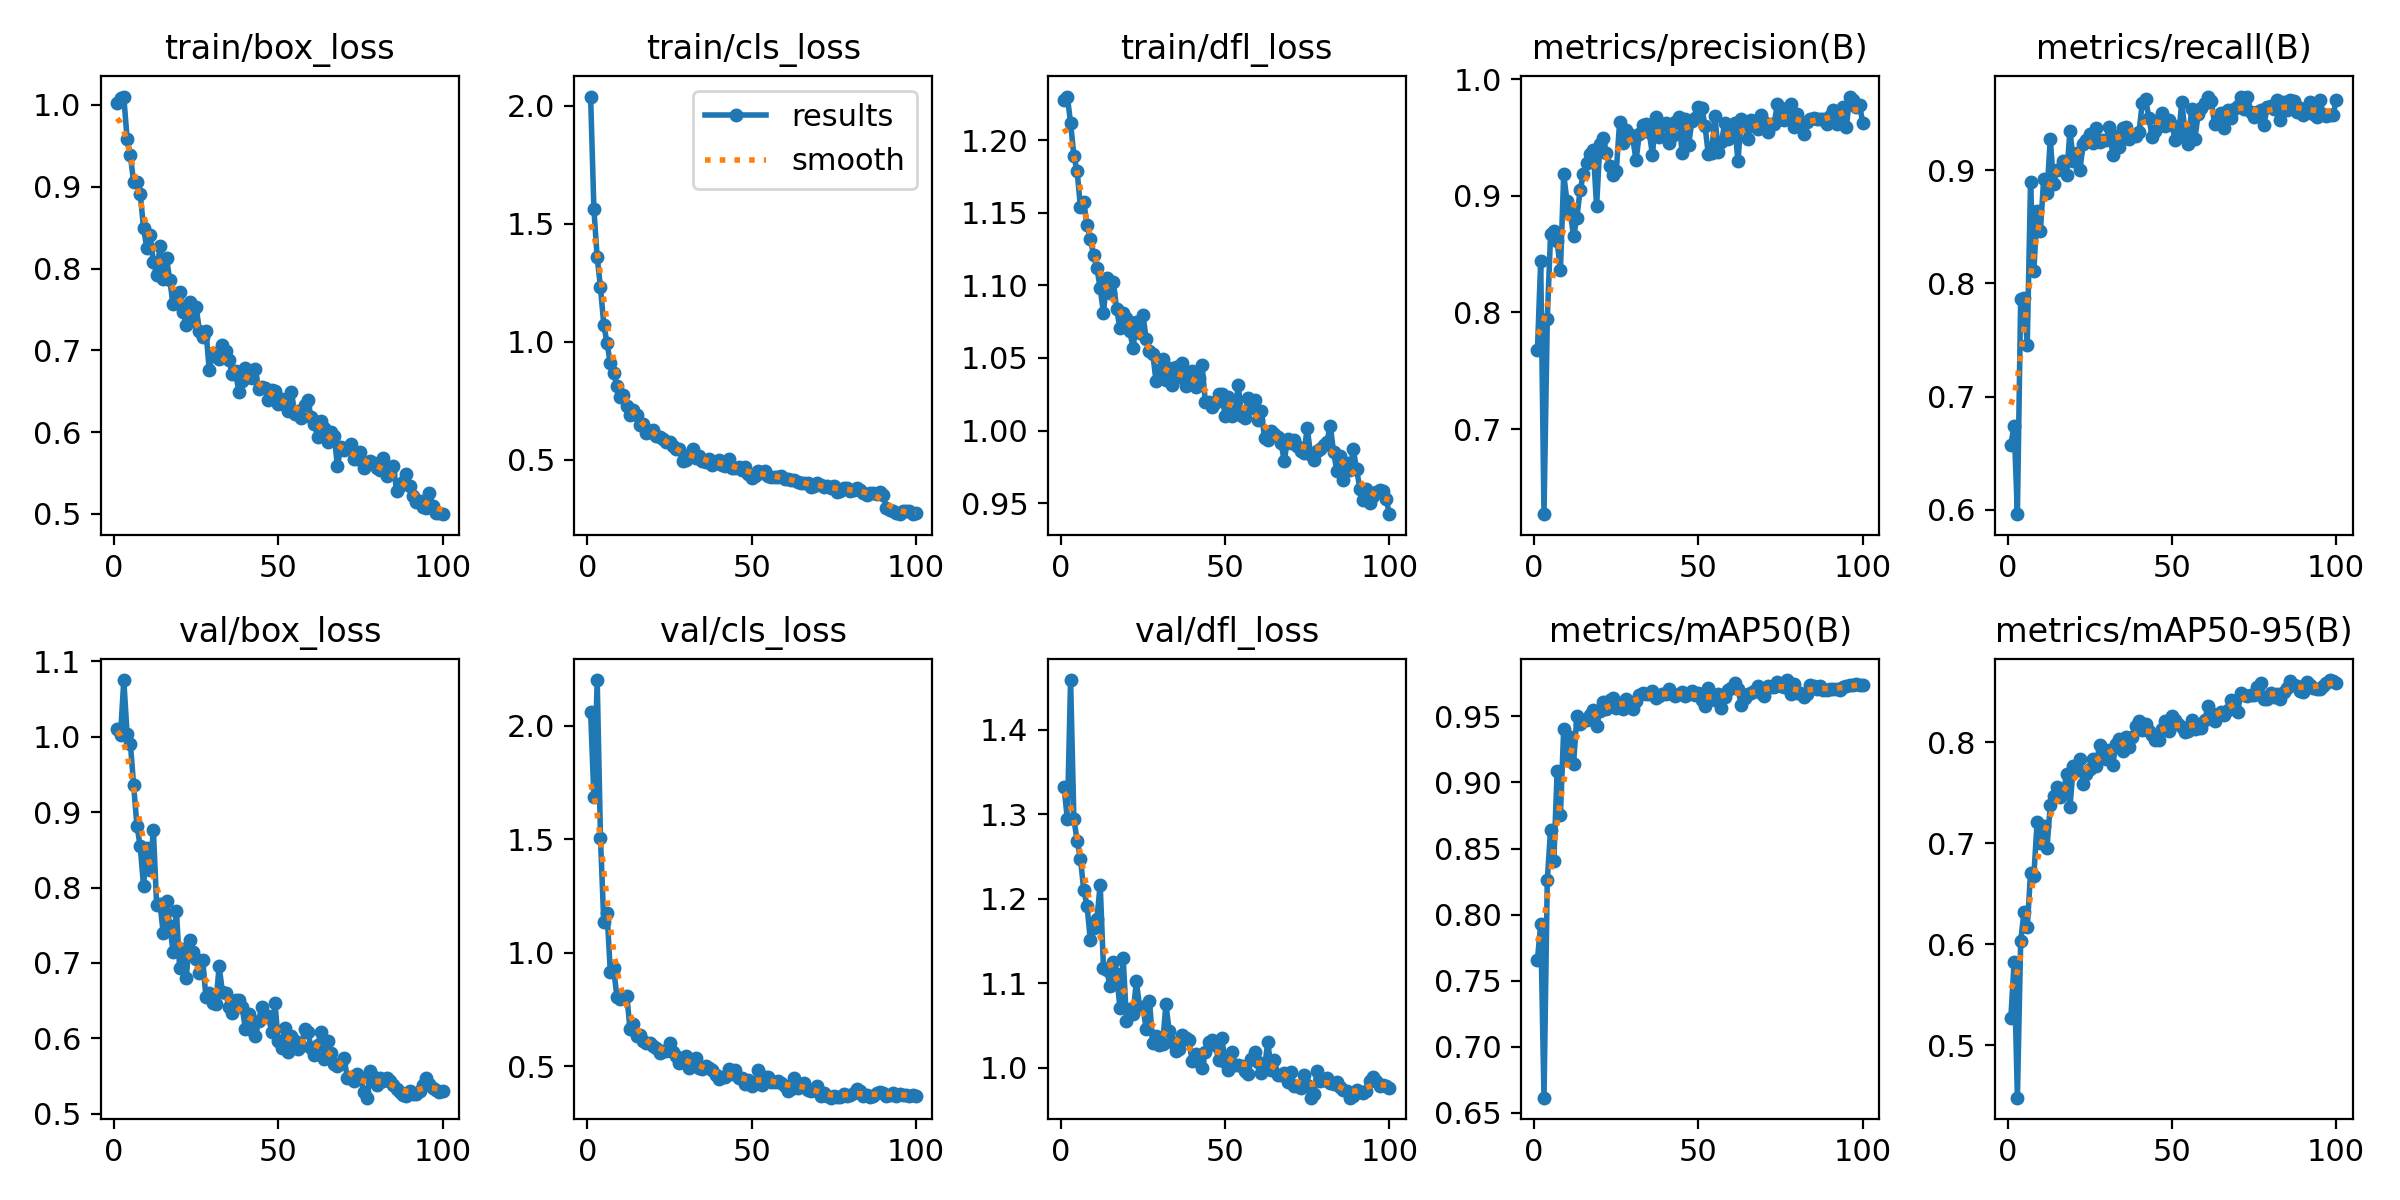

Data behind this chart, as committed beside it:
epoch, time, train/box_loss, train/cls_loss, train/dfl_loss, metrics/precision(B), metrics/recall(B), metrics/mAP50(B), metrics/mAP50-95(B), val/box_loss, val/cls_loss, val/dfl_loss, lr/pg0, lr/pg1, lr/pg2
1, 395.9, 1.003, 2.038, 1.227, 0.7677, 0.6572, 0.7654, 0.5264, 1.01, 2.06, 1.332, 0.0005528, 0.0005528, 0.0005528
2, 787.9, 1.008, 1.561, 1.23, 0.8439, 0.6744, 0.793, 0.5824, 1.002, 1.685, 1.294, 0.001097, 0.001097, 0.001097
3, 1180, 1.01, 1.357, 1.212, 0.627, 0.5962, 0.6614, 0.4479, 1.075, 2.201, 1.459, 0.001631, 0.001631, 0.001631
4, 1573, 0.9589, 1.231, 1.189, 0.7941, 0.7861, 0.8259, 0.6028, 1.004, 1.505, 1.295, 0.001617, 0.001617, 0.001617
5, 1957, 0.9383, 1.072, 1.179, 0.8671, 0.7873, 0.8642, 0.632, 0.991, 1.137, 1.268, 0.001601, 0.001601, 0.001601
6, 2337, 0.9056, 0.9932, 1.154, 0.8698, 0.7454, 0.8408, 0.6166, 0.9354, 1.175, 1.247, 0.001584, 0.001584, 0.001584
7, 2713, 0.9057, 0.908, 1.158, 0.861, 0.8891, 0.909, 0.6704, 0.882, 0.9146, 1.21, 0.001568, 0.001568, 0.001568
8, 3095, 0.8917, 0.8687, 1.141, 0.836, 0.8105, 0.8755, 0.6678, 0.8545, 0.932, 1.192, 0.001551, 0.001551, 0.001551
9, 3487, 0.8498, 0.8119, 1.132, 0.9184, 0.8639, 0.9407, 0.7208, 0.8025, 0.8054, 1.151, 0.001535, 0.001535, 0.001535
10, 3886, 0.8249, 0.7665, 1.121, 0.8952, 0.8462, 0.9173, 0.6999, 0.8521, 0.7947, 1.165, 0.001518, 0.001518, 0.001518
11, 4281, 0.8414, 0.7754, 1.112, 0.8857, 0.8923, 0.9346, 0.7174, 0.8233, 0.7997, 1.175, 0.001502, 0.001502, 0.001502
12, 4673, 0.808, 0.7253, 1.098, 0.8657, 0.8794, 0.9143, 0.6948, 0.8764, 0.8115, 1.217, 0.001485, 0.001485, 0.001485
13, 5063, 0.7924, 0.689, 1.081, 0.881, 0.9274, 0.9501, 0.7381, 0.7762, 0.6636, 1.118, 0.001469, 0.001469, 0.001469
14, 5486, 0.8272, 0.7101, 1.105, 0.9052, 0.8881, 0.944, 0.747, 0.7787, 0.6859, 1.116, 0.001452, 0.001452, 0.001452
15, 5862, 0.7875, 0.6893, 1.095, 0.9189, 0.9003, 0.9471, 0.7559, 0.7396, 0.6332, 1.096, 0.001436, 0.001436, 0.001436
16, 6242, 0.813, 0.648, 1.102, 0.9284, 0.9007, 0.9476, 0.7459, 0.7824, 0.6393, 1.125, 0.001419, 0.001419, 0.001419
17, 6617, 0.7855, 0.6491, 1.084, 0.9361, 0.9083, 0.9509, 0.7512, 0.7495, 0.6126, 1.11, 0.001403, 0.001403, 0.001403
18, 7020, 0.7565, 0.6144, 1.071, 0.9393, 0.8957, 0.9547, 0.7685, 0.7145, 0.6015, 1.071, 0.001386, 0.001386, 0.001386
19, 7466, 0.7649, 0.6172, 1.081, 0.891, 0.9349, 0.9424, 0.7361, 0.7695, 0.6012, 1.129, 0.00137, 0.00137, 0.00137
20, 7870, 0.7712, 0.6246, 1.078, 0.9443, 0.9084, 0.9544, 0.7763, 0.6927, 0.5909, 1.056, 0.001353, 0.001353, 0.001353
21, 8275, 0.7471, 0.5985, 1.069, 0.9496, 0.9148, 0.9611, 0.7724, 0.7186, 0.58, 1.07, 0.001337, 0.001337, 0.001337
22, 8545, 0.7311, 0.5973, 1.057, 0.9369, 0.8997, 0.9557, 0.7831, 0.6805, 0.5573, 1.063, 0.00132, 0.00132, 0.00132
23, 8867, 0.7596, 0.5856, 1.075, 0.9252, 0.9231, 0.9625, 0.7589, 0.7303, 0.5659, 1.102, 0.001304, 0.001304, 0.001304
24, 9182, 0.7354, 0.5757, 1.067, 0.9175, 0.9266, 0.9639, 0.7685, 0.7151, 0.5683, 1.072, 0.001287, 0.001287, 0.001287
25, 9485, 0.7529, 0.5745, 1.08, 0.9214, 0.9314, 0.9567, 0.7738, 0.7051, 0.6035, 1.072, 0.001271, 0.001271, 0.001271
26, 9826, 0.724, 0.5577, 1.063, 0.9632, 0.9236, 0.9589, 0.7833, 0.6873, 0.5633, 1.046, 0.001254, 0.001254, 0.001254
27, 10217, 0.7168, 0.5462, 1.055, 0.9453, 0.9371, 0.9553, 0.7764, 0.7039, 0.5454, 1.079, 0.001238, 0.001238, 0.001238
28, 10612, 0.724, 0.5469, 1.053, 0.9563, 0.925, 0.9629, 0.7978, 0.6544, 0.5136, 1.029, 0.001221, 0.001221, 0.001221
29, 11042, 0.6754, 0.4942, 1.034, 0.9533, 0.9269, 0.9598, 0.7926, 0.6603, 0.52, 1.037, 0.001205, 0.001205, 0.001205
30, 11464, 0.6973, 0.5003, 1.042, 0.9494, 0.9267, 0.9555, 0.7837, 0.6473, 0.5437, 1.026, 0.001188, 0.001188, 0.001188
31, 11882, 0.6925, 0.5207, 1.049, 0.9306, 0.9379, 0.9618, 0.7925, 0.6453, 0.4927, 1.028, 0.001172, 0.001172, 0.001172
32, 12290, 0.6891, 0.5472, 1.035, 0.9527, 0.9137, 0.9666, 0.7781, 0.6954, 0.5121, 1.075, 0.001155, 0.001155, 0.001155
33, 12684, 0.7065, 0.5086, 1.043, 0.9606, 0.93, 0.9674, 0.7982, 0.6617, 0.5361, 1.044, 0.001139, 0.001139, 0.001139
34, 13076, 0.6995, 0.5152, 1.032, 0.9619, 0.9201, 0.9666, 0.8033, 0.6596, 0.4938, 1.031, 0.001122, 0.001122, 0.001122
35, 13463, 0.6877, 0.4947, 1.044, 0.9546, 0.9376, 0.9672, 0.7916, 0.6422, 0.4896, 1.02, 0.001106, 0.001106, 0.001106
36, 13851, 0.6707, 0.4906, 1.037, 0.9353, 0.9376, 0.9694, 0.805, 0.6333, 0.4997, 1.022, 0.001089, 0.001089, 0.001089
37, 14239, 0.6744, 0.502, 1.047, 0.9679, 0.9273, 0.9636, 0.7952, 0.6505, 0.4941, 1.039, 0.001073, 0.001073, 0.001073
38, 14631, 0.6487, 0.4763, 1.031, 0.9503, 0.9304, 0.9652, 0.8051, 0.6503, 0.4839, 1.036, 0.001056, 0.001056, 0.001056
39, 15054, 0.6625, 0.4848, 1.036, 0.9604, 0.9303, 0.9671, 0.816, 0.6409, 0.4629, 1.032, 0.00104, 0.00104, 0.00104
40, 15442, 0.679, 0.4989, 1.041, 0.9629, 0.9335, 0.9671, 0.8212, 0.6129, 0.4451, 1.007, 0.001023, 0.001023, 0.001023
41, 15825, 0.6673, 0.4787, 1.03, 0.9453, 0.9594, 0.971, 0.8118, 0.6319, 0.4533, 1.016, 0.001007, 0.001007, 0.001007
42, 16209, 0.666, 0.4723, 1.036, 0.9513, 0.9629, 0.9672, 0.8179, 0.6113, 0.4512, 1.007, 0.0009904, 0.0009904, 0.0009904
43, 16590, 0.6774, 0.5041, 1.045, 0.9629, 0.9464, 0.9651, 0.8109, 0.6034, 0.488, 0.9996, 0.0009739, 0.0009739, 0.0009739
44, 16972, 0.6527, 0.4652, 1.019, 0.9679, 0.9296, 0.9673, 0.8076, 0.6229, 0.4651, 1.018, 0.0009574, 0.0009574, 0.0009574
45, 17352, 0.6549, 0.4642, 1.02, 0.9369, 0.9349, 0.9685, 0.8019, 0.6413, 0.4825, 1.031, 0.0009409, 0.0009409, 0.0009409
46, 17733, 0.6541, 0.4667, 1.016, 0.9662, 0.9439, 0.9652, 0.802, 0.6303, 0.4496, 1.033, 0.0009244, 0.0009244, 0.0009244
47, 18146, 0.6396, 0.4567, 1.019, 0.9436, 0.9507, 0.9672, 0.8129, 0.6294, 0.4499, 1.027, 0.0009078, 0.0009078, 0.0009078
48, 18538, 0.6521, 0.4699, 1.025, 0.9645, 0.9387, 0.9693, 0.8207, 0.6079, 0.4237, 1.009, 0.0008913, 0.0008913, 0.0008913
49, 18924, 0.65, 0.4404, 1.025, 0.9672, 0.9446, 0.9661, 0.8112, 0.6463, 0.4403, 1.035, 0.0008748, 0.0008748, 0.0008748
50, 19310, 0.6341, 0.4238, 1.01, 0.9762, 0.9401, 0.9677, 0.8263, 0.5958, 0.4134, 1.007, 0.0008583, 0.0008583, 0.0008583
51, 19698, 0.6407, 0.431, 1.023, 0.9756, 0.9269, 0.9626, 0.8224, 0.5875, 0.4248, 0.9973, 0.0008418, 0.0008418, 0.0008418
52, 20087, 0.6331, 0.4515, 1.01, 0.9597, 0.9291, 0.9581, 0.8183, 0.614, 0.483, 1.018, 0.0008253, 0.0008253, 0.0008253
53, 20474, 0.6253, 0.4441, 1.012, 0.9355, 0.9602, 0.9719, 0.8151, 0.5824, 0.4156, 1.003, 0.0008088, 0.0008088, 0.0008088
54, 20858, 0.6496, 0.4538, 1.031, 0.9366, 0.934, 0.964, 0.8105, 0.6029, 0.4521, 1.003, 0.0007923, 0.0007923, 0.0007923
55, 21244, 0.622, 0.4323, 1.01, 0.9687, 0.9226, 0.9626, 0.8111, 0.5961, 0.4526, 1.002, 0.0007758, 0.0007758, 0.0007758
56, 21630, 0.6257, 0.4254, 1.009, 0.9376, 0.9538, 0.9672, 0.8218, 0.5852, 0.4311, 0.9956, 0.0007593, 0.0007593, 0.0007593
57, 22020, 0.6171, 0.4256, 1.022, 0.9461, 0.9278, 0.9561, 0.8131, 0.5894, 0.4328, 0.993, 0.0007428, 0.0007428, 0.0007428
58, 22412, 0.633, 0.4269, 1.015, 0.9628, 0.9494, 0.9649, 0.8146, 0.6118, 0.4355, 1.01, 0.0007263, 0.0007263, 0.0007263
59, 22795, 0.6388, 0.4307, 1.021, 0.9491, 0.9545, 0.97, 0.8147, 0.6082, 0.4285, 1.019, 0.0007098, 0.0007098, 0.0007098
60, 23178, 0.618, 0.4185, 1.007, 0.9583, 0.9591, 0.9713, 0.8222, 0.5875, 0.4116, 1.007, 0.0006933, 0.0006933, 0.0006933
... 40 more rows
